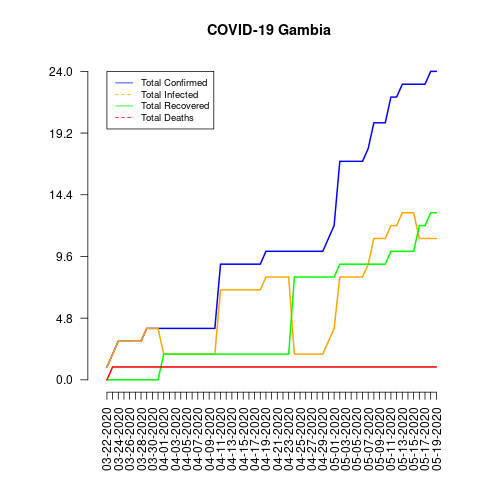

Data behind this chart, as committed beside it:
date, total_confirmed, total_deaths, total_recovered, total_infected, mortality_rate, recovery_rate, daily_growth_rate
03-22-2020, 1, 0, 0, 1, 0.0, 0.0, 1
03-23-2020, 2, 1, 0, 2, 50.0, 0.0, 2.0
03-24-2020, 3, 1, 0, 3, 33.33, 0.0, 1.5
03-25-2020, 3, 1, 0, 3, 33.33, 0.0, 1.0
03-26-2020, 3, 1, 0, 3, 33.33, 0.0, 1.0
03-27-2020, 3, 1, 0, 3, 33.33, 0.0, 1.0
03-28-2020, 3, 1, 0, 3, 33.33, 0.0, 1.0
03-29-2020, 4, 1, 0, 4, 25.0, 0.0, 1.333
03-30-2020, 4, 1, 0, 4, 25.0, 0.0, 1.0
03-31-2020, 4, 1, 0, 4, 25.0, 0.0, 1.0
04-01-2020, 4, 1, 2, 2, 25.0, 50.0, 1.0
04-02-2020, 4, 1, 2, 2, 25.0, 50.0, 1.0
04-03-2020, 4, 1, 2, 2, 25.0, 50.0, 1.0
04-04-2020, 4, 1, 2, 2, 25.0, 50.0, 1.0
04-05-2020, 4, 1, 2, 2, 25.0, 50.0, 1.0
04-06-2020, 4, 1, 2, 2, 25.0, 50.0, 1.0
04-07-2020, 4, 1, 2, 2, 25.0, 50.0, 1.0
04-08-2020, 4, 1, 2, 2, 25.0, 50.0, 1.0
04-09-2020, 4, 1, 2, 2, 25.0, 50.0, 1.0
04-10-2020, 4, 1, 2, 2, 25.0, 50.0, 1.0
04-11-2020, 9, 1, 2, 7, 11.11, 22.22, 2.25
04-12-2020, 9, 1, 2, 7, 11.11, 22.22, 1.0
04-13-2020, 9, 1, 2, 7, 11.11, 22.22, 1.0
04-14-2020, 9, 1, 2, 7, 11.11, 22.22, 1.0
04-15-2020, 9, 1, 2, 7, 11.11, 22.22, 1.0
04-16-2020, 9, 1, 2, 7, 11.11, 22.22, 1.0
04-17-2020, 9, 1, 2, 7, 11.11, 22.22, 1.0
04-18-2020, 9, 1, 2, 7, 11.11, 22.22, 1.0
04-19-2020, 10, 1, 2, 8, 10.0, 20.0, 1.111
04-20-2020, 10, 1, 2, 8, 10.0, 20.0, 1.0
04-21-2020, 10, 1, 2, 8, 10.0, 20.0, 1.0
04-22-2020, 10, 1, 2, 8, 10.0, 20.0, 1.0
04-23-2020, 10, 1, 2, 8, 10.0, 20.0, 1.0
04-24-2020, 10, 1, 8, 2, 10.0, 80.0, 1.0
04-25-2020, 10, 1, 8, 2, 10.0, 80.0, 1.0
04-26-2020, 10, 1, 8, 2, 10.0, 80.0, 1.0
04-27-2020, 10, 1, 8, 2, 10.0, 80.0, 1.0
04-28-2020, 10, 1, 8, 2, 10.0, 80.0, 1.0
04-29-2020, 10, 1, 8, 2, 10.0, 80.0, 1.0
04-30-2020, 11, 1, 8, 3, 9.09, 72.73, 1.1
05-01-2020, 12, 1, 8, 4, 8.33, 66.67, 1.091
05-02-2020, 17, 1, 9, 8, 5.88, 52.94, 1.417
05-03-2020, 17, 1, 9, 8, 5.88, 52.94, 1.0
05-04-2020, 17, 1, 9, 8, 5.88, 52.94, 1.0
05-05-2020, 17, 1, 9, 8, 5.88, 52.94, 1.0
05-06-2020, 17, 1, 9, 8, 5.88, 52.94, 1.0
05-07-2020, 18, 1, 9, 9, 5.56, 50.0, 1.059
05-08-2020, 20, 1, 9, 11, 5.0, 45.0, 1.111
05-09-2020, 20, 1, 9, 11, 5.0, 45.0, 1.0
05-10-2020, 20, 1, 9, 11, 5.0, 45.0, 1.0
05-11-2020, 22, 1, 10, 12, 4.55, 45.45, 1.1
05-12-2020, 22, 1, 10, 12, 4.55, 45.45, 1.0
05-13-2020, 23, 1, 10, 13, 4.35, 43.48, 1.045
05-14-2020, 23, 1, 10, 13, 4.35, 43.48, 1.0
05-15-2020, 23, 1, 10, 13, 4.35, 43.48, 1.0
05-16-2020, 23, 1, 12, 11, 4.35, 52.17, 1.0
05-17-2020, 23, 1, 12, 11, 4.35, 52.17, 1.0
05-18-2020, 24, 1, 13, 11, 4.17, 54.17, 1.043
05-19-2020, 24, 1, 13, 11, 4.17, 54.17, 1.0
